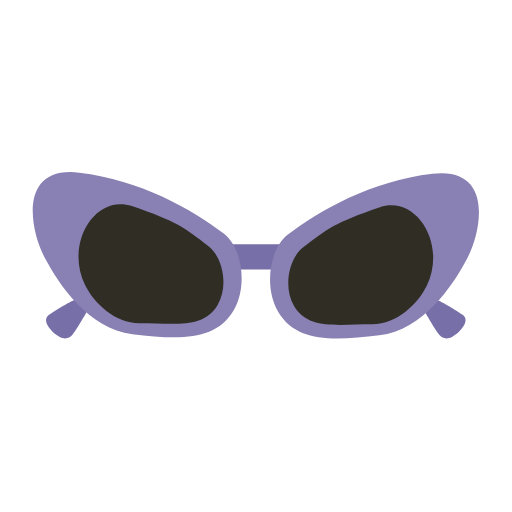
t = 0.00 s
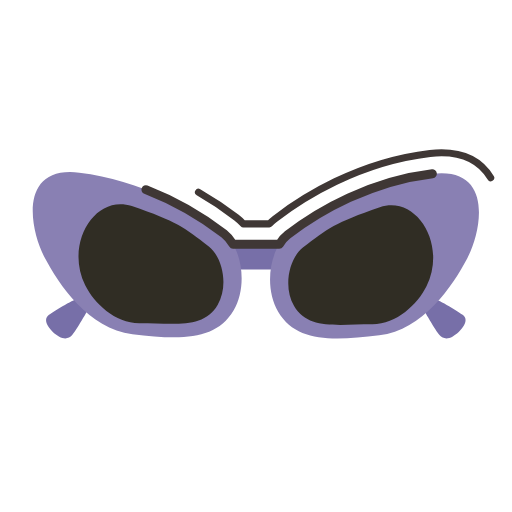
t = 0.71 s
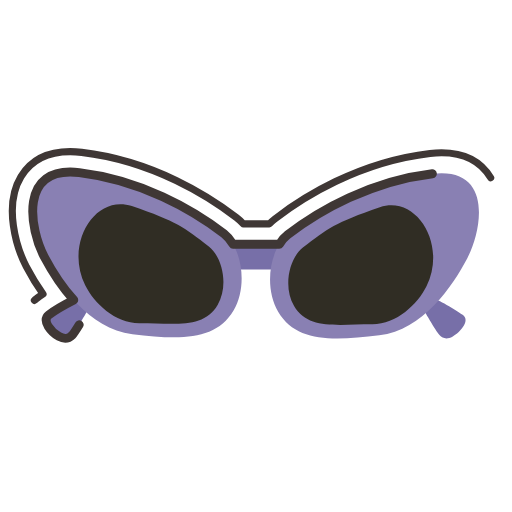
t = 1.42 s
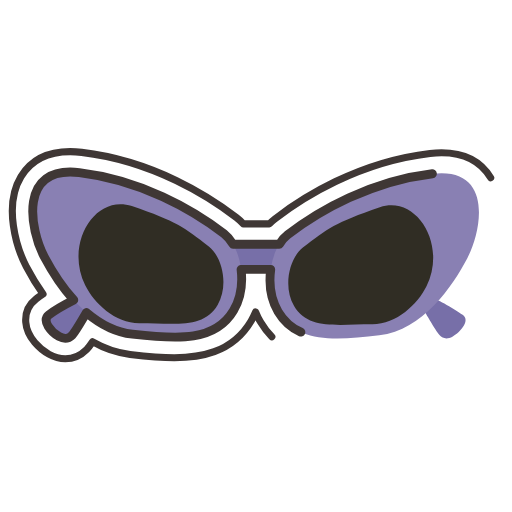
t = 2.13 s
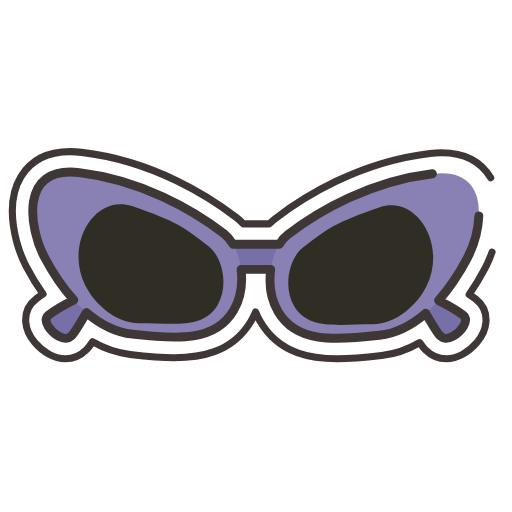
t = 2.83 s
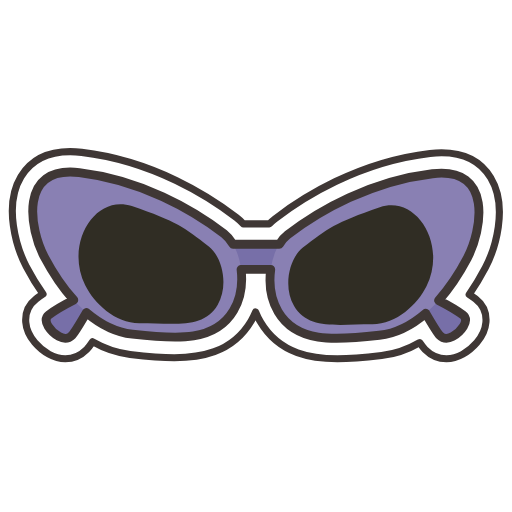
t = 3.00 s

The animated SVG that drew these frames (rendered in a browser with its animation timeline set to each time). Animation: 2 CSS @keyframes rules; one cycle of 3.00 s.

<!--?xml version="1.0" encoding="utf-8"?-->
<!-- Generator: Adobe Illustrator 16.0.0, SVG Export Plug-In . SVG Version: 6.00 Build 0)  -->

<svg version="1.1" id="Capa_1" xmlns="http://www.w3.org/2000/svg" xmlns:xlink="http://www.w3.org/1999/xlink" x="0px" y="0px" width="500px" height="500px" viewBox="0 0 500 500" enable-background="new 0 0 500 500" xml:space="preserve" style="">
<g>
	<path fill="#FFFFFF" d="M489.578,167.329c-6.833-11.314-23.493-30.291-58.383-30.291c-4.067,0-8.347,0.257-12.723,0.773
		c-73.371,8.75-129.964,45.188-157.176,66.126c-1.051,0.817-2.097,1.662-3.112,2.579h-15.504c-1.393-1.289-2.825-2.521-4.29-3.653
		c-27.21-20.939-83.795-57.376-157.163-66.113c-4.375-0.515-8.657-0.788-12.721-0.788c-34.905,0-51.572,18.992-58.394,30.307
		c-20.095,33.271-6.402,78.316,4.837,99.686c3.355,6.372,6.896,12.503,10.566,18.348c-8.858,8.021-13.377,19.265-12.46,31.309
		c1.468,19.221,16.479,34.073,28.897,40.947c7.115,3.969,14.461,5.974,21.816,5.974c7.645,0,18.963-2.19,29.455-12.689
		c0.201-0.199,0.419-0.416,0.634-0.63c10.276,4.697,20.91,7.706,31.739,8.979c14.62,1.705,30.145,3.266,44.6,3.266
		c13.842,0,53.728,0,79.247-32.67c25.459,33.744,66.06,33.744,80.061,33.744c14.452,0,29.976-1.576,44.597-3.28
		c11.076-1.302,21.964-4.425,32.459-9.323c10.443,10.413,21.734,12.604,29.368,12.604c7.358,0,14.702-2.005,21.82-5.957
		c12.414-6.875,27.416-21.743,28.882-40.964c0.92-11.858-3.444-22.945-12.02-30.908c3.53-5.643,6.917-11.56,10.137-17.674
		C496.005,245.646,509.669,200.602,489.578,167.329z" class="QtMYSTDH_0"></path>
	
		<path fill="#FFFFFF" stroke="#3F3735" stroke-width="6.9335" stroke-linecap="round" stroke-linejoin="round" stroke-miterlimit="10" stroke-dasharray="10.4002,10.4002" d="
		M479.19,173.603c-6.729-11.157-20.507-24.42-47.995-24.42c-3.588,0-7.395,0.229-11.279,0.688
		c-70.496,8.393-124.991,43.498-151.201,63.693c-1.98,1.504-3.863,3.194-5.653,5.084h-25.448c-2.059-2.306-4.279-4.368-6.628-6.16
		c-26.21-20.194-80.714-55.299-151.185-63.692c-3.899-0.458-7.696-0.688-11.293-0.688c-27.485,0-41.285,13.277-48.009,24.42
		c-17.324,28.703-4.172,69.966,5.184,87.769c5.096,9.669,10.544,18.636,16.328,26.898c-2.385,1.561-4.651,3.122-6.667,4.698
		c-7.154,5.543-10.864,13.834-10.184,22.787c1.168,15.412,14.8,26.926,22.68,31.28c5.286,2.95,10.648,4.439,15.931,4.439
		c5.356,0,13.321-1.589,20.868-9.124c1.049-1.044,2.395-2.405,5.761-7.49c11.745,6.746,23.995,10.871,36.595,12.348
		c14.272,1.66,29.368,3.192,43.204,3.192c23.121,0,56.066-3.709,75.041-35.892c1.653-2.793,3.125-5.729,4.397-8.78
		c1.375,3.423,2.982,6.733,4.819,9.854c18.982,32.168,51.92,35.892,75.052,35.892c13.82,0,28.927-1.533,43.188-3.207
		c12.798-1.49,25.219-5.716,37.132-12.633c2.983,4.455,4.259,5.73,5.246,6.716c7.523,7.535,15.493,9.124,20.857,9.124l0,0
		c5.282,0,10.639-1.489,15.944-4.439c7.856-4.354,21.485-15.868,22.666-31.28c0.68-8.938-3.029-17.244-10.169-22.787
		c-1.883-1.448-3.975-2.908-6.177-4.354c5.604-8.063,10.889-16.813,15.809-26.182C483.391,243.556,496.528,202.292,479.19,173.603z" class="QtMYSTDH_1"></path>
	<g>
		<g>
			<path fill="#776FA8" d="M423.325,290.905c0,0,18.862,9.024,28.834,16.759c7.283,5.644-2.814,16.915-9.972,20.867
				c-6.019,3.337-9.692,1.99-13.022-1.333c-3.313-3.321-16.418-26.339-16.418-26.339L423.325,290.905z" class="QtMYSTDH_2"></path>
			<path fill="#776FA8" d="M76.372,290.905c0,0-18.863,9.024-28.831,16.759c-7.297,5.644,2.814,16.915,9.968,20.867
				c6.013,3.337,9.693,1.99,13.022-1.333c3.317-3.321,16.407-26.339,16.407-26.339L76.372,290.905z" class="QtMYSTDH_3"></path>
		</g>
		<g>
			<path fill="#776FA8" width="55.426" height="24.521" d="M222.256 238.571 L277.682 238.571 L277.682 263.092 L222.256 263.092 Z" class="QtMYSTDH_4"></path>
			<g>
				<path fill="#8980B3" d="M280.879,229.347c31.099-23.948,81.703-52.579,141.386-59.683c59.684-7.104,48.317,55.414,34.105,82.413
					c-14.205,27.013-43.348,70.354-85.988,75.322c-45.156,5.271-80.978,7.092-98.759-23.03
					C257.244,279.979,263.764,242.524,280.879,229.347z" class="QtMYSTDH_5"></path>
				<path fill="#302D24" d="M295.795,241.765c24.073-18.52,31.099-24.377,75.138-39.43c35.879-12.261,65.805,36.508,45.56,77.284
					c-8.668,17.433-29.035,37.096-52.847,37.096c-35.191,0-62.701,5.515-76.446-17.816
					C276.06,280.02,282.558,251.978,295.795,241.765z" class="QtMYSTDH_6"></path>
			</g>
			<g>
				<path fill="#8980B3" d="M218.821,228.273c-31.097-23.934-81.703-52.579-141.385-59.683
					c-59.694-7.104-48.328,55.429-34.117,82.413c14.214,27.013,43.347,70.366,85.989,75.322
					c45.156,5.271,80.987,7.104,98.756-23.017C242.458,278.917,235.935,241.45,218.821,228.273z" class="QtMYSTDH_7"></path>
				<path fill="#302D24" d="M203.905,240.72c-24.076-18.534-31.102-24.392-75.133-39.446
					c-35.881-12.259-65.812,36.509-45.567,77.271c8.659,17.431,29.04,37.111,52.851,37.111c35.191,0,62.701,5.499,76.448-17.818
					C223.642,278.945,217.143,250.902,203.905,240.72z" class="QtMYSTDH_8"></path>
			</g>
		</g>
	</g>
	
		<path fill="none" stroke="#3F3735" stroke-width="8.6669" stroke-linecap="round" stroke-linejoin="round" stroke-miterlimit="10" d="
		M422.265,169.665c-59.683,7.104-110.287,35.735-141.386,59.683c-3.08,2.363-5.798,5.514-8.136,9.224h-45.146
		c-2.467-4.168-5.413-7.706-8.776-10.298c-31.097-23.934-81.703-52.579-141.385-59.683c-59.694-7.104-48.328,55.429-34.117,82.413
		c6.514,12.347,16.124,28.102,28.728,42.038c-6.181,3.149-17.517,9.208-24.506,14.623c-7.297,5.644,2.814,16.915,9.968,20.867
		c6.013,3.337,9.693,1.99,13.022-1.333c2.396-2.42,9.945-15.152,13.915-21.984c12.701,10.871,27.689,19.106,44.862,21.111
		c45.156,5.271,80.987,7.104,98.756-23.017c6.939-11.758,9.005-26.567,7.368-40.217h28.954c-1.872,13.95,0.119,29.217,7.237,41.277
		c17.781,30.122,53.603,28.302,98.759,23.03c17.372-2.034,32.489-10.427,45.288-21.47c4.056,6.962,11.174,18.936,13.495,21.269
		c3.33,3.323,7.004,4.67,13.022,1.333c7.157-3.952,17.255-15.224,9.972-20.867c-6.749-5.229-17.555-11.059-23.851-14.267
		c12.271-13.778,21.677-29.189,28.062-41.32C470.582,225.079,481.948,162.561,422.265,169.665z" class="QtMYSTDH_9"></path>
</g>
<style data-made-with="vivus-instant">.QtMYSTDH_0{stroke-dasharray:1405 1407;stroke-dashoffset:1406;animation:QtMYSTDH_draw 3000ms linear 0ms forwards;}.QtMYSTDH_1{stroke-dasharray:1362 1364;stroke-dashoffset:1363;animation:QtMYSTDH_draw 3000ms linear 0ms forwards;}.QtMYSTDH_2{stroke-dasharray:121 123;stroke-dashoffset:122;animation:QtMYSTDH_draw 3000ms linear 0ms forwards;}.QtMYSTDH_3{stroke-dasharray:121 123;stroke-dashoffset:122;animation:QtMYSTDH_draw 3000ms linear 0ms forwards;}.QtMYSTDH_4{stroke-dasharray:160 162;stroke-dashoffset:161;animation:QtMYSTDH_draw 3000ms linear 0ms forwards;}.QtMYSTDH_5{stroke-dasharray:579 581;stroke-dashoffset:580;animation:QtMYSTDH_draw 3000ms linear 0ms forwards;}.QtMYSTDH_6{stroke-dasharray:411 413;stroke-dashoffset:412;animation:QtMYSTDH_draw 3000ms linear 0ms forwards;}.QtMYSTDH_7{stroke-dasharray:579 581;stroke-dashoffset:580;animation:QtMYSTDH_draw 3000ms linear 0ms forwards;}.QtMYSTDH_8{stroke-dasharray:411 413;stroke-dashoffset:412;animation:QtMYSTDH_draw 3000ms linear 0ms forwards;}.QtMYSTDH_9{stroke-dasharray:1335 1337;stroke-dashoffset:1336;animation:QtMYSTDH_draw 3000ms linear 0ms forwards;}@keyframes QtMYSTDH_draw{100%{stroke-dashoffset:0;}}@keyframes QtMYSTDH_fade{0%{stroke-opacity:1;}94.44444444444444%{stroke-opacity:1;}100%{stroke-opacity:0;}}</style></svg>
